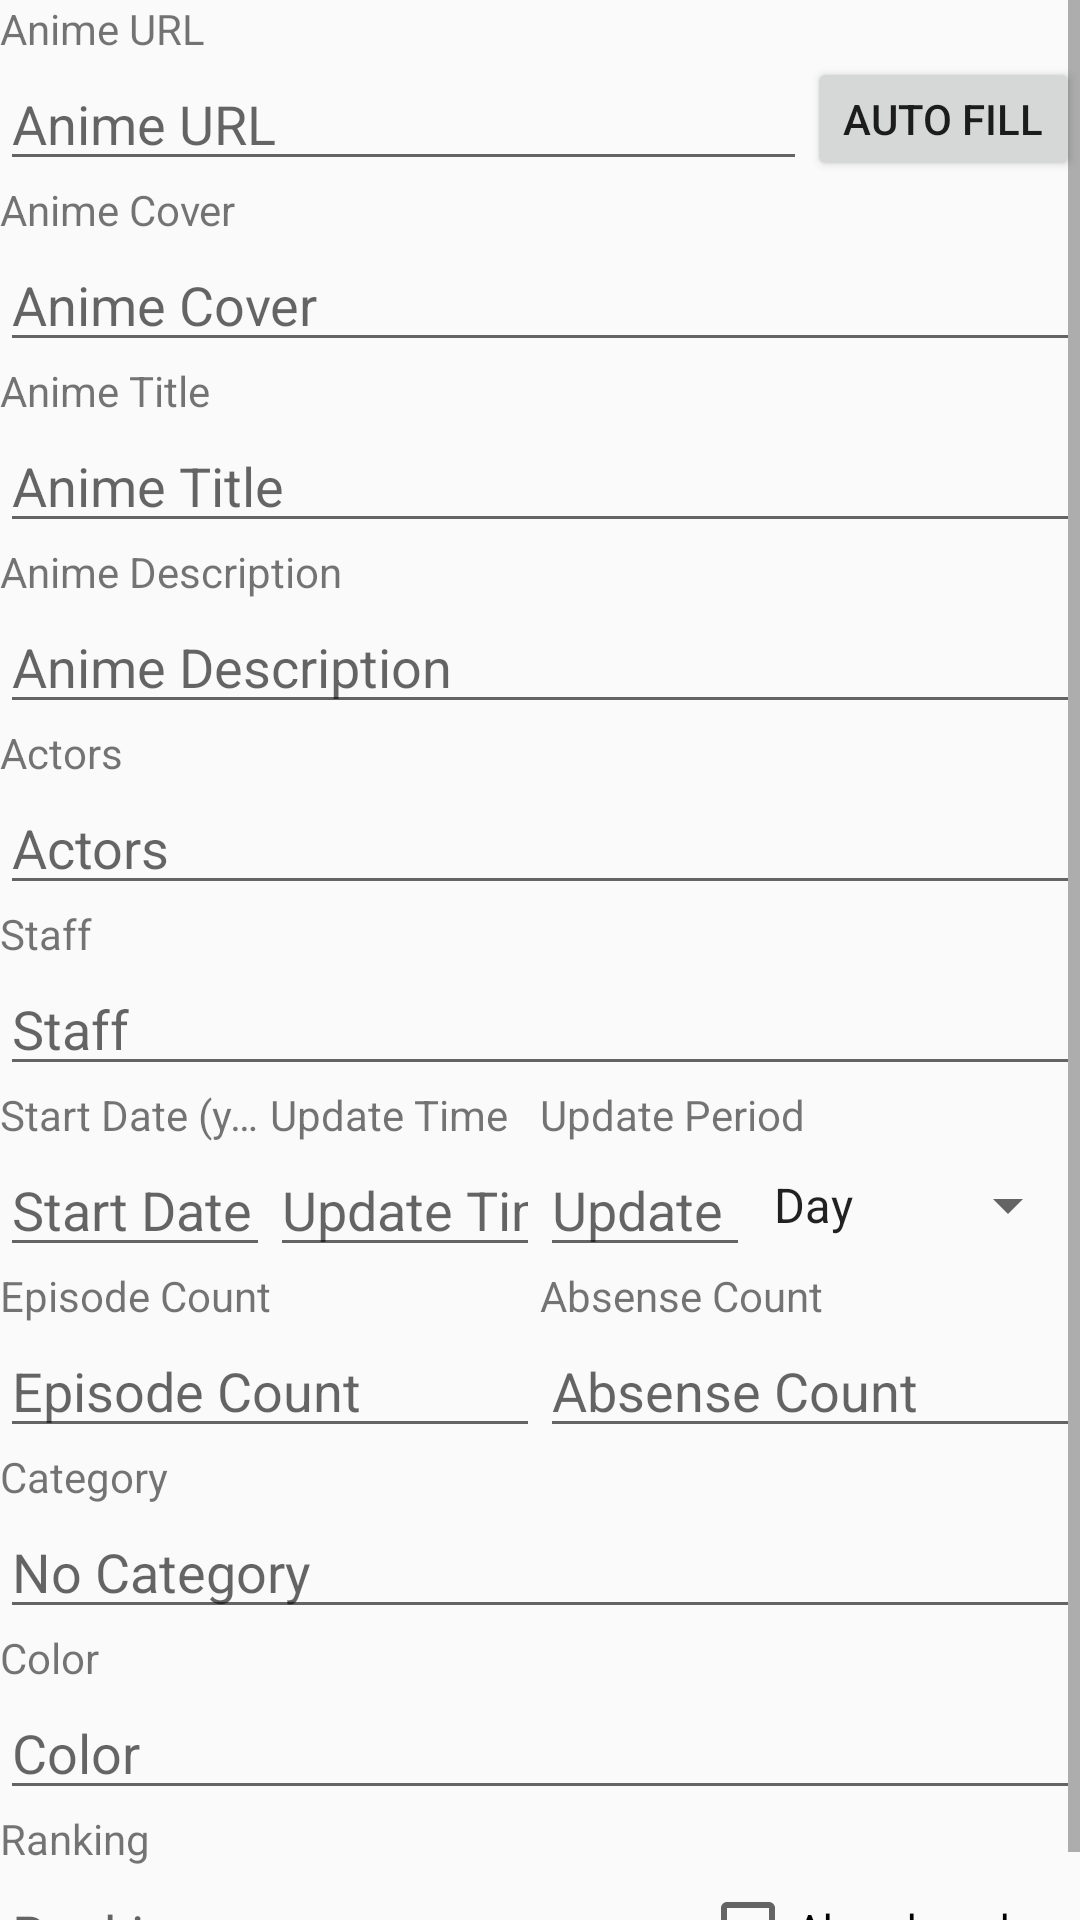

Layout XML and referenced resources for this Android screen:
<!-- AndroidManifest.xml: application theme AppTheme -->
<!-- res/layout/dialog_edit_anime.xml -->
<?xml version="1.0" encoding="utf-8"?>
<ScrollView xmlns:android="http://schemas.android.com/apk/res/android"
            xmlns:tools="http://schemas.android.com/tools"
        android:layout_width="match_parent"
        android:layout_height="match_parent" android:id="@+id/scrollViewEditAnime">
    <LinearLayout android:layout_width="match_parent" android:layout_height="wrap_content"
                  android:orientation="vertical">
        <TextView
                android:text="@string/label_watch_url"
                android:layout_width="match_parent"
                android:layout_height="wrap_content" android:id="@+id/textDialogWatchUrl"/>
        <LinearLayout
                android:orientation="horizontal"
                android:layout_width="match_parent"
                android:layout_height="match_parent">
            <EditText
                    android:layout_width="match_parent"
                    android:layout_height="wrap_content"
                    android:ems="10"
                    android:id="@+id/editDialogWatchUrl" android:inputType="textUri"
                    android:hint="@string/label_watch_url" android:layout_weight="1"/>
            <Button
                    android:text="@string/action_anime_auto_fill"
                    android:layout_width="wrap_content"
                    android:layout_height="match_parent" android:id="@+id/buttonDialogAutofill"
                    android:layout_weight="0"/>
        </LinearLayout>
        <TextView
                android:text="@string/label_anime_cover"
                android:layout_width="match_parent"
                android:layout_height="wrap_content" android:id="@+id/textDialogCover"/>
        <EditText
                android:layout_width="match_parent"
                android:layout_height="wrap_content"
                android:ems="10"
                android:id="@+id/editDialogCover" android:inputType="textUri"
                android:hint="@string/label_anime_cover"/>
        <TextView
                android:text="@string/label_anime_title"
                android:layout_width="match_parent"
                android:layout_height="wrap_content" android:id="@+id/textDialogTitle"/>
        <EditText
                android:layout_width="match_parent"
                android:layout_height="wrap_content"
                android:ems="10"
                android:id="@+id/editDialogTitle" android:hint="@string/label_anime_title"
                android:inputType="text"/>
        <TextView
                android:text="@string/label_anime_description"
                android:layout_width="match_parent"
                android:layout_height="wrap_content" android:id="@+id/textDialogDescription"/>
        <EditText
                android:layout_width="match_parent"
                android:layout_height="wrap_content"
                android:ems="10"
                android:id="@+id/editTextDescription" android:hint="@string/label_anime_description"
                android:inputType="none"/>
        <TextView
                android:text="@string/label_anime_actors"
                android:layout_width="match_parent"
                android:layout_height="wrap_content" android:id="@+id/textDialogActors"/>
        <EditText
                android:layout_width="match_parent"
                android:layout_height="wrap_content"
                android:ems="10"
                android:id="@+id/editTextActors" android:hint="@string/label_anime_actors"
                android:inputType="none"/>
        <TextView
                android:text="@string/label_anime_staff"
                android:layout_width="match_parent"
                android:layout_height="wrap_content" android:id="@+id/textDialogStaff"/>
        <EditText
                android:layout_width="match_parent"
                android:layout_height="wrap_content"
                android:ems="10"
                android:id="@+id/editTextStaff" android:hint="@string/label_anime_staff" android:inputType="none"/>
        <LinearLayout
                android:orientation="horizontal"
                android:layout_width="match_parent"
                android:layout_height="match_parent" android:baselineAligned="false">
            <LinearLayout
                    android:orientation="horizontal"
                    android:layout_width="match_parent"
                    android:layout_height="wrap_content" android:baselineAligned="false" android:layout_weight="1">
                <LinearLayout
                        android:orientation="vertical"
                        android:layout_width="match_parent"
                        android:layout_height="wrap_content" android:layout_weight="0.5">
                    <TextView
                            android:text="@string/label_start_date"
                            android:layout_width="match_parent"
                            android:layout_height="wrap_content" android:id="@+id/textDialogStartDate"
                            android:singleLine="true"/>
                    <EditText
                            android:layout_width="match_parent"
                            android:layout_height="wrap_content"
                            android:ems="10"
                            android:id="@+id/editDialogStartDate"
                            android:hint="@string/label_start_date" android:inputType="date"/>
                </LinearLayout>
                <LinearLayout
                        android:orientation="vertical"
                        android:layout_width="match_parent"
                        android:layout_height="wrap_content" android:layout_weight="0.5">
                    <TextView
                            android:text="@string/label_update_time"
                            android:layout_width="match_parent"
                            android:layout_height="wrap_content" android:id="@+id/textDialogUpdateTime"/>
                    <EditText
                            android:layout_width="match_parent"
                            android:layout_height="wrap_content"
                            android:inputType="time"
                            android:ems="10"
                            android:id="@+id/editDialogUpdateTime" android:hint="@string/label_update_time"/>
                </LinearLayout>
            </LinearLayout>
            <LinearLayout
                    android:orientation="vertical"
                    android:layout_width="match_parent"
                    android:layout_height="wrap_content" android:layout_weight="1">
                <TextView
                        android:text="@string/label_update_period"
                        android:layout_width="match_parent"
                        android:layout_height="wrap_content" android:id="@+id/textDialogUpdatePeriod"/>
                <LinearLayout
                        android:orientation="horizontal"
                        android:layout_width="match_parent"
                        android:layout_height="wrap_content">
                    <EditText
                            android:layout_width="0dp"
                            android:layout_height="wrap_content"
                            android:inputType="number"
                            android:ems="10"
                            android:id="@+id/editDialogUpdatePeriod"
                            android:hint="@string/label_update_period" android:layout_weight="1"/>
                    <Spinner
                            android:layout_width="wrap_content"
                            android:layout_height="match_parent" android:id="@+id/comboDialogUpdatePeriodUnit"
                            android:entries="@array/label_units"/>
                </LinearLayout>
            </LinearLayout>
        </LinearLayout>
        <LinearLayout
                android:orientation="horizontal"
                android:layout_width="match_parent"
                android:layout_height="match_parent" android:baselineAligned="false">
            <LinearLayout
                    android:orientation="vertical"
                    android:layout_width="match_parent"
                    android:layout_height="wrap_content" android:layout_weight="1">
                <TextView
                        android:text="@string/label_anime_episode_count"
                        android:layout_width="match_parent"
                        android:layout_height="wrap_content" android:id="@+id/textDialogEpisodeCount"/>
                <EditText
                        android:layout_width="match_parent"
                        android:layout_height="wrap_content"
                        android:ems="10"
                        android:id="@+id/editDialogEpisodeCount" android:hint="@string/label_anime_episode_count"
                        android:inputType="numberSigned"/>
            </LinearLayout>
            <LinearLayout
                    android:orientation="vertical"
                    android:layout_width="match_parent"
                    android:layout_height="wrap_content" android:layout_weight="1">
                <TextView
                        android:text="@string/label_anime_absense_count"
                        android:layout_width="match_parent"
                        android:layout_height="wrap_content" android:id="@+id/textDialogAbsenseCount"/>
                <EditText
                        android:layout_width="match_parent"
                        android:layout_height="wrap_content"
                        android:inputType="numberSigned"
                        android:ems="10"
                        android:id="@+id/editDialogAbsenseCount" android:hint="@string/label_anime_absense_count"/>
            </LinearLayout>
        </LinearLayout>
        <TextView
                android:text="@string/label_anime_category"
                android:layout_width="match_parent"
                android:layout_height="wrap_content" android:id="@+id/textDialogCategory"/>
        <EditText
                android:layout_width="match_parent"
                android:layout_height="wrap_content"
                android:inputType="text"
                android:ems="10"
                android:id="@+id/editDialogCategory" android:hint="@string/message_uncategoried"/>
        <TextView
                android:text="@string/label_color"
                android:layout_width="match_parent"
                android:layout_height="wrap_content" android:id="@+id/textDialogColor"/>
        <EditText
                android:layout_width="match_parent"
                android:layout_height="wrap_content"
                android:inputType="text"
                android:ems="10"
                android:id="@+id/editDialogColor" android:hint="@string/label_color"/>
        <TextView
                android:text="@string/label_anime_ranking"
                android:layout_width="match_parent"
                android:layout_height="wrap_content" android:id="@+id/textDialogRank"
        />
        <LinearLayout
                android:orientation="horizontal"
                android:layout_width="match_parent"
                android:layout_height="wrap_content">
            <EditText
                    android:layout_width="wrap_content"
                    android:layout_height="wrap_content"
                    android:inputType="number"
                    android:ems="10"
                    android:id="@+id/editDialogRank" android:layout_weight="1"
                    android:hint="@string/label_anime_ranking"/>
            <CheckBox
                    android:text="@string/label_abandoned"
                    android:layout_width="wrap_content"
                    android:layout_height="match_parent" android:id="@+id/checkAbandoned"
                    android:layout_weight="1"/>
        </LinearLayout>
    </LinearLayout>
</ScrollView>
<!-- resources referenced by this layout -->
<resources>
  <string-array name="label_units">
          <item>Day</item>
          <item>Month</item>
      </string-array>
  <string name="action_anime_auto_fill">Auto Fill</string>
  <string name="label_abandoned">Abandoned</string>
  <string name="label_anime_absense_count">Absense Count</string>
  <string name="label_anime_actors">Actors</string>
  <string name="label_anime_category">Category</string>
  <string name="label_anime_cover">Anime Cover</string>
  <string name="label_anime_description">Anime Description</string>
  <string name="label_anime_episode_count">Episode Count</string>
  <string name="label_anime_ranking">Ranking</string>
  <string name="label_anime_staff">Staff</string>
  <string name="label_anime_title">Anime Title</string>
  <string name="label_color">Color</string>
  <string name="label_start_date">Start Date (yyyy-M-d)</string>
  <string name="label_update_period">Update Period</string>
  <string name="label_update_time">Update Time</string>
  <string name="label_watch_url">Anime URL</string>
  <string name="message_uncategoried">No Category</string>
  <style name="AppTheme" parent="Theme.AppCompat.Light.DarkActionBar">
          
          <item name="colorPrimary">@color/colorPrimary</item>
          <item name="colorPrimaryDark">@color/colorPrimaryDark</item>
          <item name="colorAccent">@color/colorAccent</item>
          
          <item name="android:autoCompleteTextViewStyle">@style/SearchViewDark</item>
      </style>
  <color name="colorPrimary">#3F51B5</color>
  <color name="colorPrimaryDark">#303F9F</color>
  <color name="colorAccent">#FF4081</color>
  <style name="SearchViewDark" parent="@android:style/Widget.AutoCompleteTextView">
          <item name="android:textColor">@android:color/primary_text_dark</item>
      </style>
</resources>
